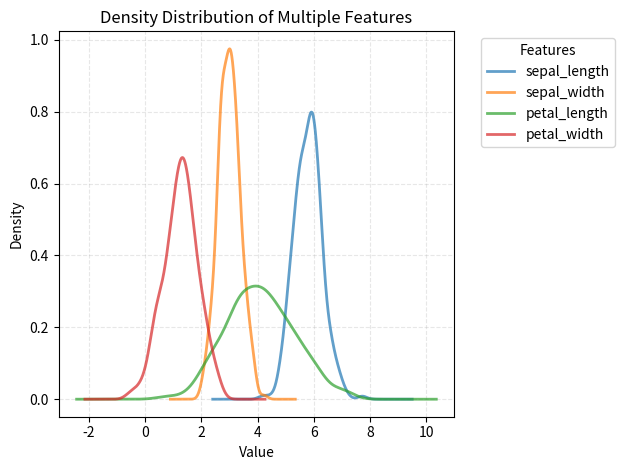

The matplotlib source for this figure:
import pandas as pd
import numpy as np
import matplotlib.pyplot as plt

# Sample DataFrame with multiple numeric features (columns)
np.random.seed(42)
df = pd.DataFrame({
    'sepal_length': np.random.normal(5.8, 0.5, 300),
    'sepal_width': np.random.normal(3.0, 0.4, 300),
    'petal_length': np.random.normal(4.0, 1.2, 300),
    'petal_width': np.random.normal(1.2, 0.6, 300)
})

# Density plot for all features
df.plot.density(
    linewidth=2,
    alpha=0.7,
    title='Density Distribution of Multiple Features'
)

# Customization using matplotlib
plt.xlabel('Value')
plt.ylabel('Density')
plt.grid(True, linestyle='--', alpha=0.3)
plt.legend(title='Features', bbox_to_anchor=(1.05, 1), loc='upper left')
plt.tight_layout()
plt.show()
